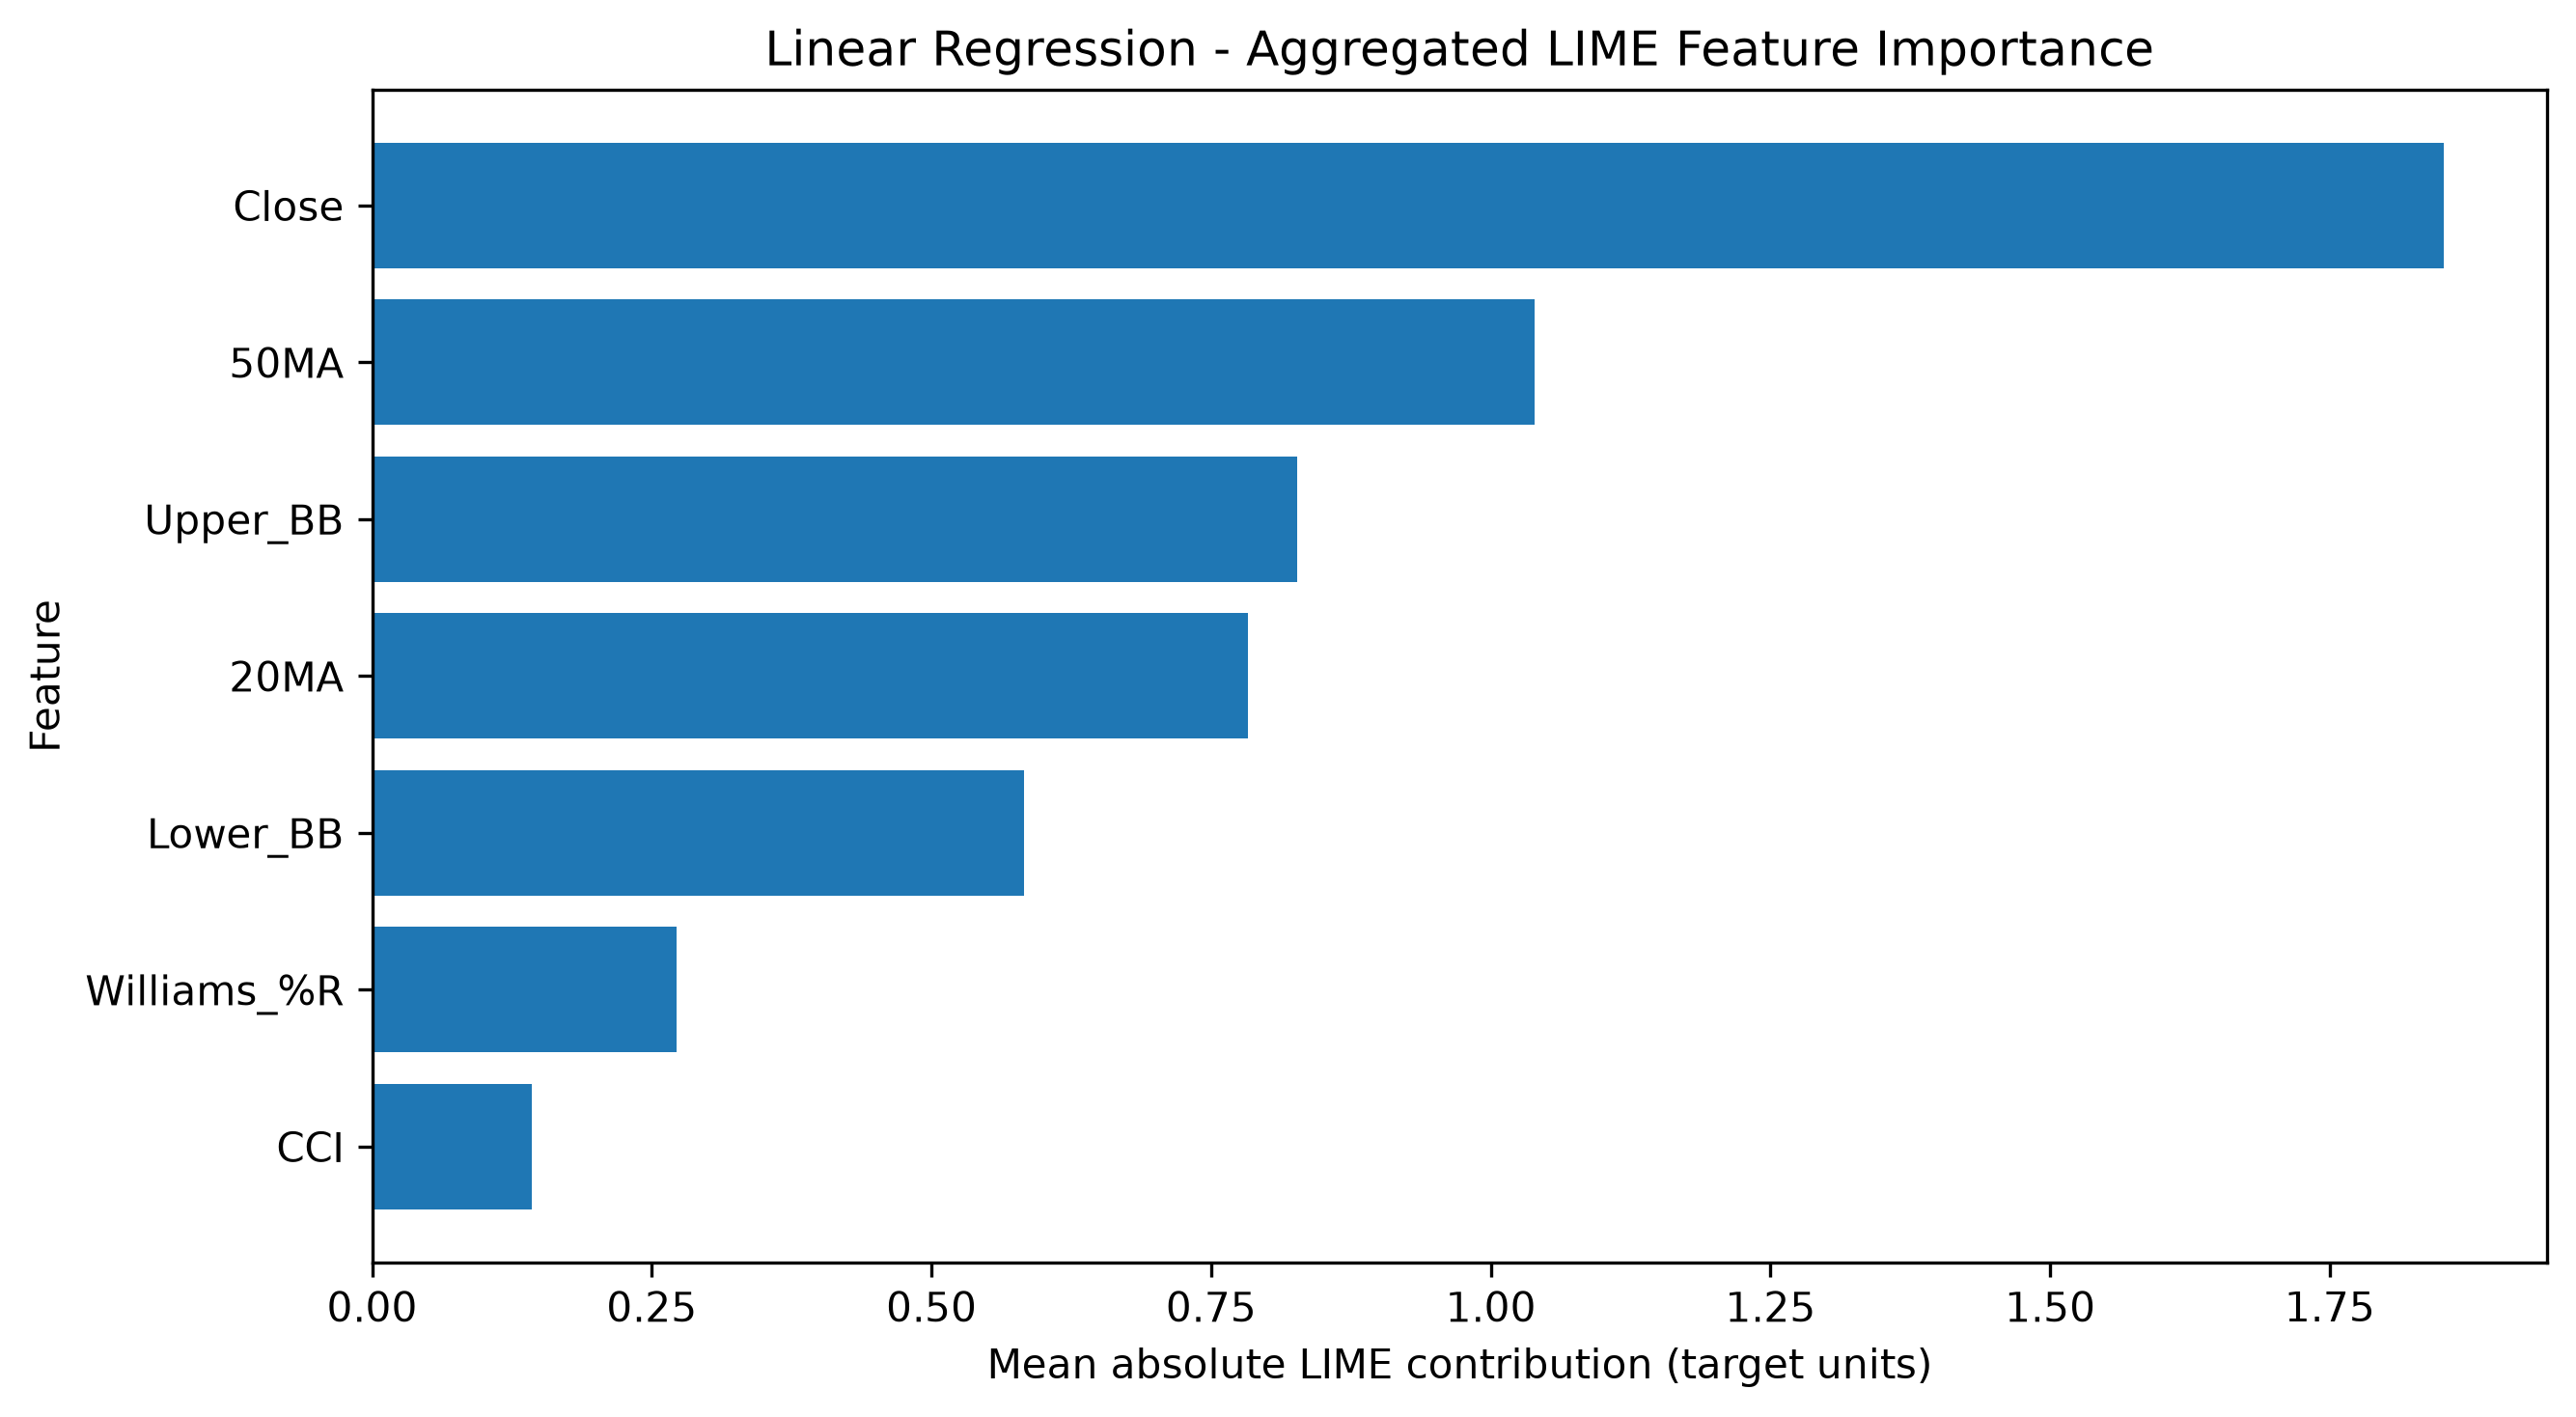

Data behind this chart, as committed beside it:
Feature, Mean |LIME Contribution|, Rank
Close, 1.852, 1.0
50MA, 1.039, 2.0
Upper_BB, 0.8265, 3.0
20MA, 0.7832, 4.0
Lower_BB, 0.5826, 5.0
Williams_%R, 0.2722, 6.0
CCI, 0.1423, 7.0
